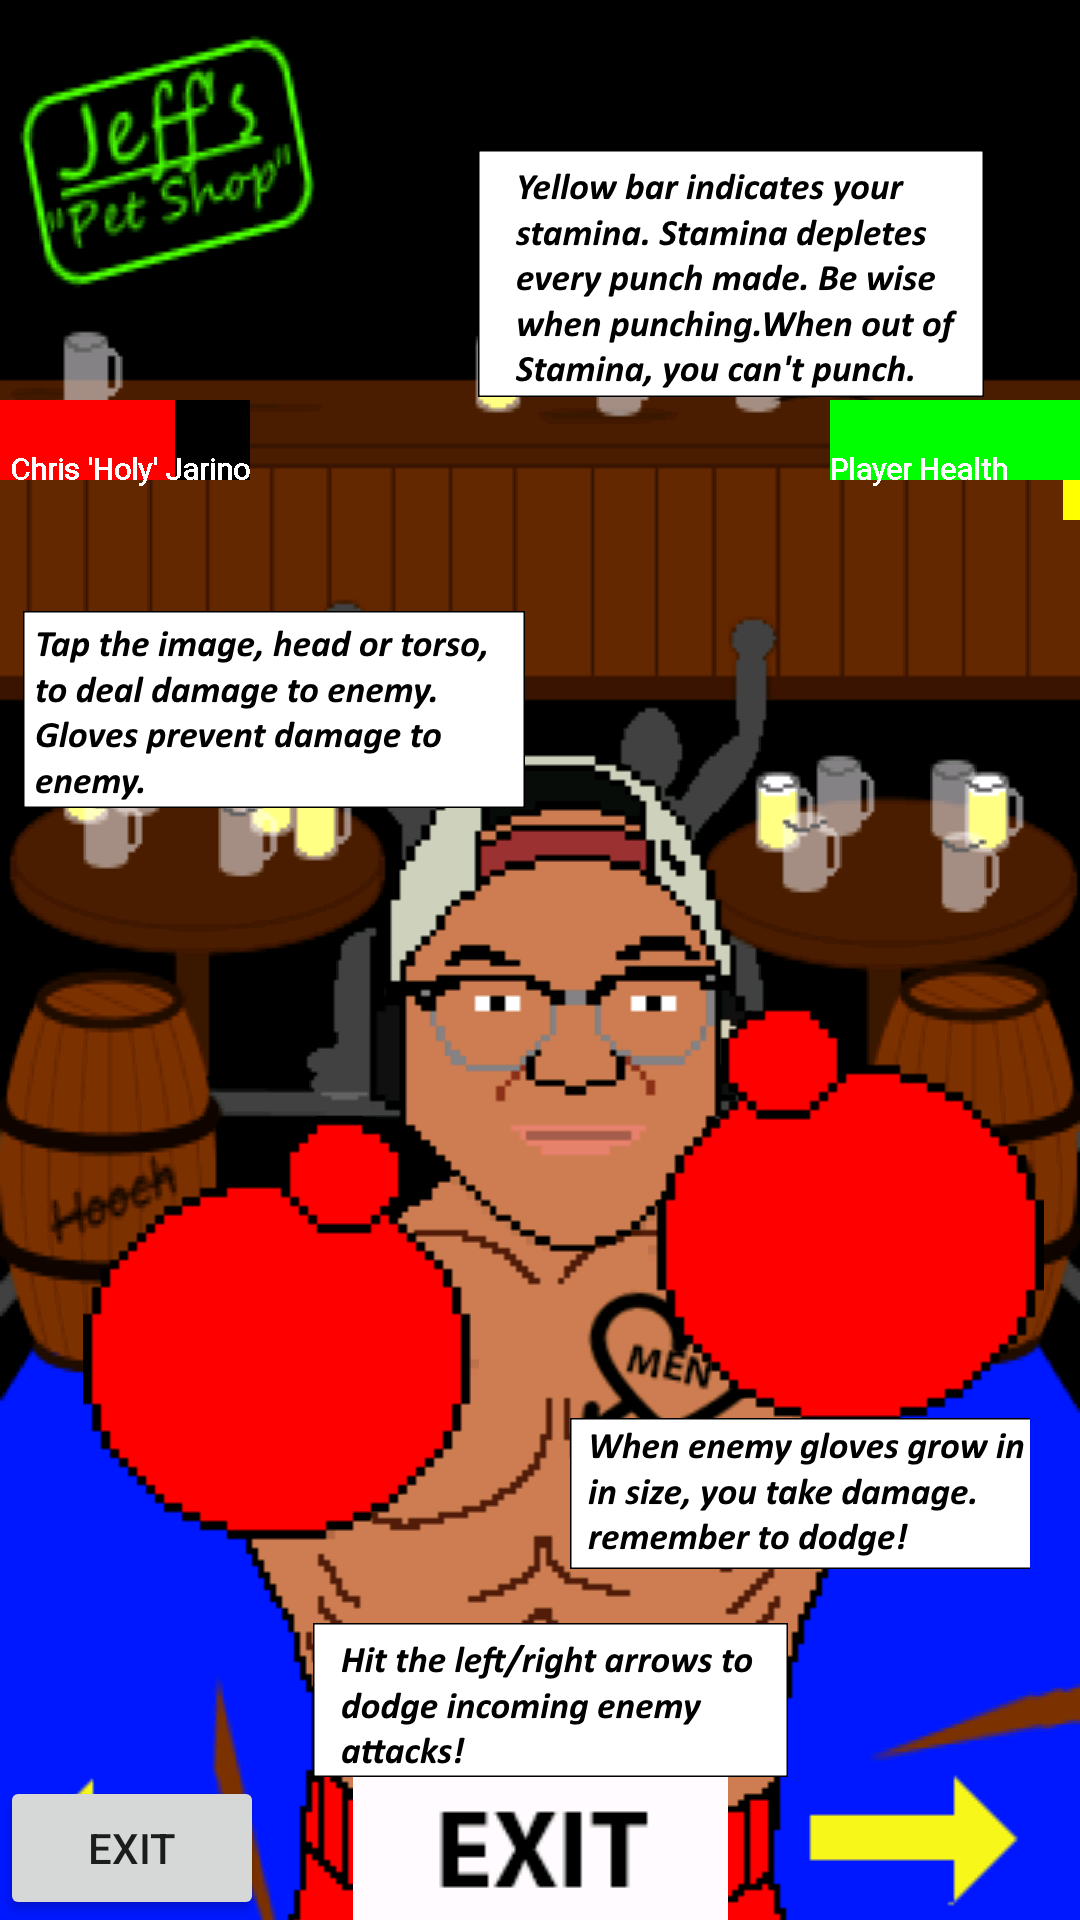

Write the Android layout XML for this screen, with the resource values it uses.
<!-- AndroidManifest.xml: application theme AppTheme -->
<!-- res/layout/activity_about_page.xml -->
<?xml version="1.0" encoding="utf-8"?>
<RelativeLayout xmlns:android="http://schemas.android.com/apk/res/android"
    xmlns:app="http://schemas.android.com/apk/res-auto"
    xmlns:tools="http://schemas.android.com/tools"
    android:layout_width="match_parent"
    android:layout_height="match_parent"
    tools:context=".aboutPage">

    <ImageView
        android:id="@+id/imageView2"
        android:layout_width="match_parent"
        android:layout_height="match_parent"
        android:layout_alignParentStart="true"
        android:layout_alignParentTop="true"
        app:srcCompat="@drawable/controlscreen" />

    <Button
        android:id="@+id/exitButton"
        android:layout_width="wrap_content"
        android:layout_height="wrap_content"
        android:layout_alignParentBottom="true"
        android:layout_alignParentStart="true"
        android:text="Exit"
        app:layout_constraintEnd_toEndOf="parent"
        app:layout_constraintHorizontal_bias="0.0"
        app:layout_constraintStart_toStartOf="parent"
        app:layout_constraintTop_toTopOf="parent" />

</RelativeLayout>
<!-- resources referenced by this layout -->
<resources>
  <!-- drawable controlscreen: png bitmap (drawable, 298804 bytes) -->
  <style name="AppTheme" parent="Theme.AppCompat.Light.NoActionBar">
          
          <item name="colorPrimary">@color/colorPrimary</item>
          <item name="colorPrimaryDark">@color/colorPrimaryDark</item>
          <item name="colorAccent">@color/colorAccent</item>
          <item name="android:windowBackground">@color/windowBackground</item>
          <item name="android:windowFullscreen">true</item>
      </style>
  <color name="colorPrimary">#3F51B5</color>
  <color name="colorPrimaryDark">#303F9F</color>
  <color name="colorAccent">#FF4081</color>
  <color name="windowBackground">#000</color>
</resources>
